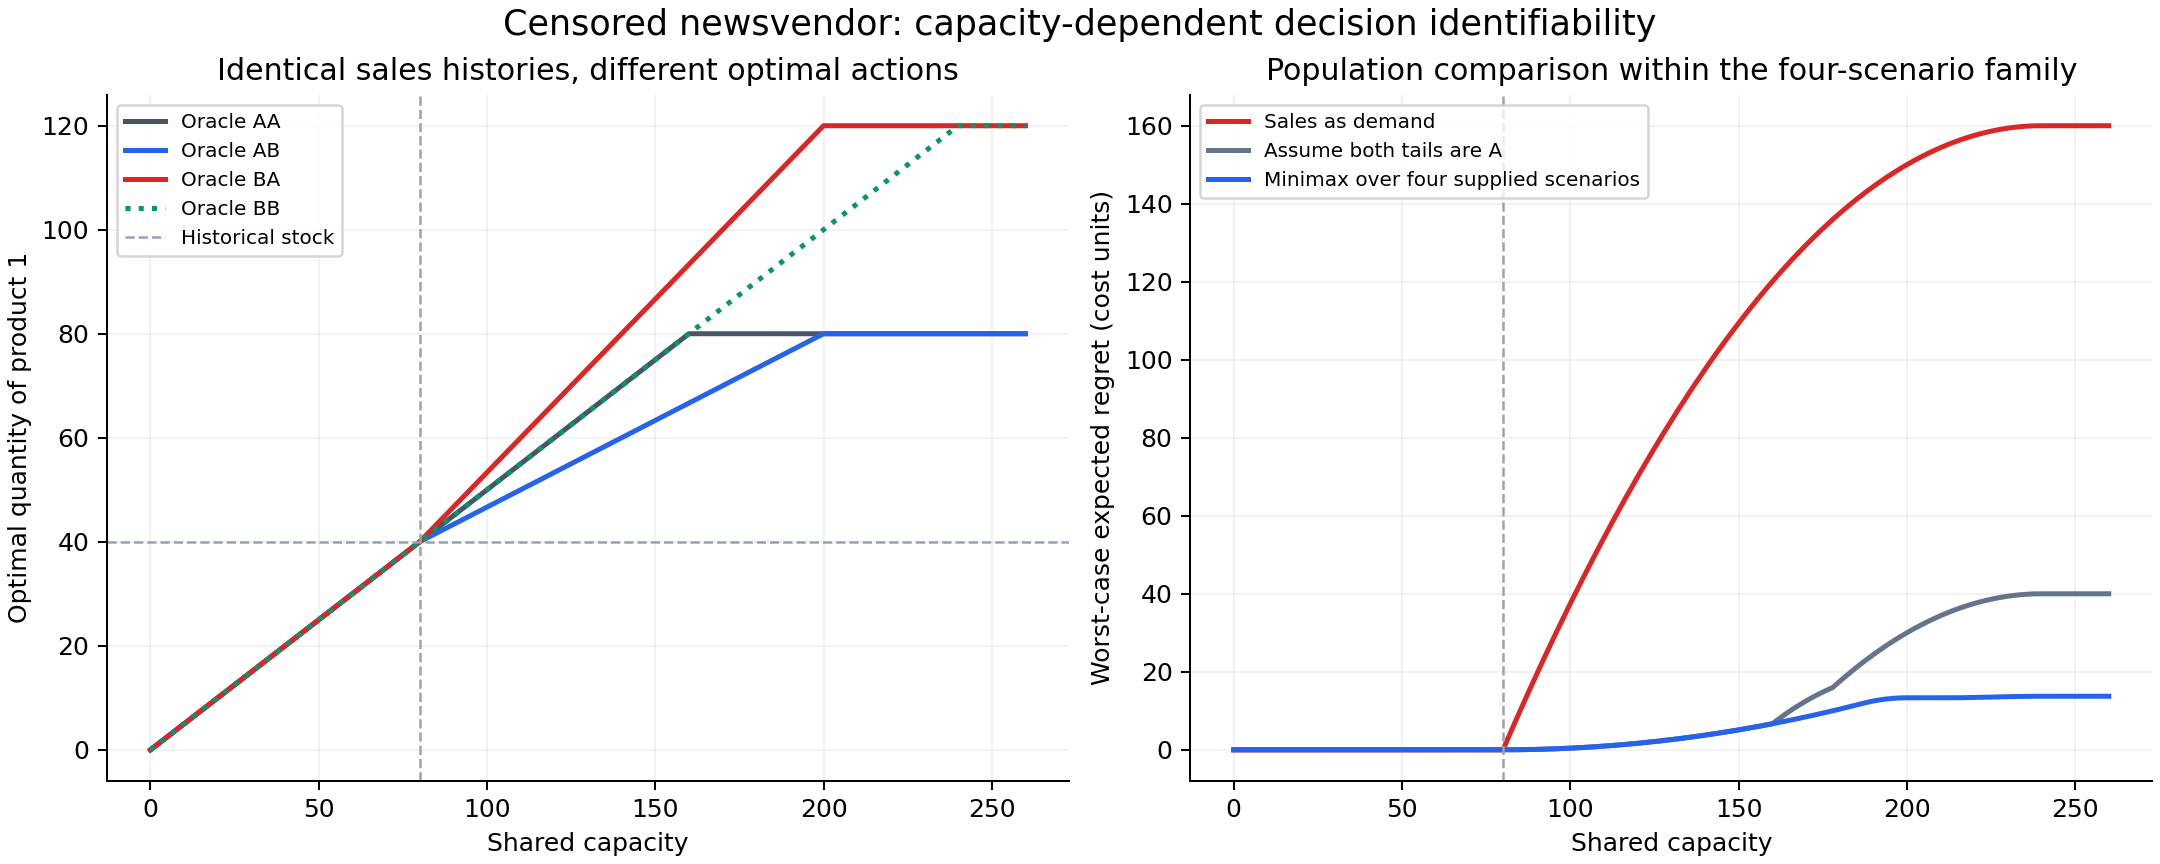

Data behind this chart, as committed beside it:
capacity, scenario, policy, q1, q2, expected_cost, oracle_cost, regret, unused_capacity
0.0, AA, oracle, 0.0, 0.0, 400.0, 400.0, 0.0, 0.0
0.0, AA, sales_as_demand, 0.0, 0.0, 400.0, 400.0, 0.0, 0.0
0.0, AA, assume_A_tail, 0.0, 0.0, 400.0, 400.0, 0.0, 0.0
0.0, AA, finite_scenario_minimax, 0.0, 0.0, 400.0, 400.0, 0.0, 0.0
0.0, AB, oracle, 0.0, 0.0, 472.0, 472.0, 0.0, 0.0
0.0, AB, sales_as_demand, 0.0, 0.0, 472.0, 472.0, 0.0, 0.0
0.0, AB, assume_A_tail, 0.0, 0.0, 472.0, 472.0, 0.0, 0.0
0.0, AB, finite_scenario_minimax, 0.0, 0.0, 472.0, 472.0, 0.0, 0.0
0.0, BA, oracle, 0.0, 0.0, 472.0, 472.0, 0.0, 0.0
0.0, BA, sales_as_demand, 0.0, 0.0, 472.0, 472.0, 0.0, 0.0
0.0, BA, assume_A_tail, 0.0, 0.0, 472.0, 472.0, 0.0, 0.0
0.0, BA, finite_scenario_minimax, 0.0, 0.0, 472.0, 472.0, 0.0, 0.0
0.0, BB, oracle, 0.0, 0.0, 544.0, 544.0, 0.0, 0.0
0.0, BB, sales_as_demand, 0.0, 0.0, 544.0, 544.0, 0.0, 0.0
0.0, BB, assume_A_tail, 0.0, 0.0, 544.0, 544.0, 0.0, 0.0
0.0, BB, finite_scenario_minimax, 0.0, 0.0, 544.0, 544.0, 0.0, 0.0
2.0, AA, oracle, 1, 1, 392.1, 392.1, 0.0, 7.327471962526033e-15
2.0, AA, sales_as_demand, 1, 1, 392.1, 392.1, 0.0, 7.327471962526033e-15
2.0, AA, assume_A_tail, 1, 1, 392.1, 392.1, 0.0, 7.327471962526033e-15
2.0, AA, finite_scenario_minimax, 1, 1, 392.1, 392.1, 5.115907697472721e-13, 1.4055423491754482e-13
2.0, AB, oracle, 1, 1, 464.1, 464.1, 0.0, 2.737809978725636e-13
2.0, AB, sales_as_demand, 1, 1, 464.1, 464.1, 0.0, 7.327471962526033e-15
2.0, AB, assume_A_tail, 1, 1, 464.1, 464.1, 0.0, 7.327471962526033e-15
2.0, AB, finite_scenario_minimax, 1, 1, 464.1, 464.1, 0.0, 1.4055423491754482e-13
2.0, BA, oracle, 1, 1, 464.1, 464.1, 0.0, 2.737809978725636e-13
2.0, BA, sales_as_demand, 1, 1, 464.1, 464.1, 0.0, 7.327471962526033e-15
2.0, BA, assume_A_tail, 1, 1, 464.1, 464.1, 0.0, 7.327471962526033e-15
2.0, BA, finite_scenario_minimax, 1, 1, 464.1, 464.1, 0.0, 1.4055423491754482e-13
2.0, BB, oracle, 1, 1, 536, 536, 0.0, 7.327471962526033e-15
2.0, BB, sales_as_demand, 1, 1, 536, 536, 0.0, 7.327471962526033e-15
2.0, BB, assume_A_tail, 1, 1, 536, 536, 0.0, 7.327471962526033e-15
2.0, BB, finite_scenario_minimax, 1, 1, 536.1, 536, 5.684341886080801e-13, 1.4055423491754482e-13
4.0, AA, oracle, 2, 2, 384.2, 384.2, 0.0, 0.0
4.0, AA, sales_as_demand, 2, 2, 384.2, 384.2, 0.0, 0.0
4.0, AA, assume_A_tail, 2, 2, 384.2, 384.2, 0.0, 0.0
4.0, AA, finite_scenario_minimax, 2, 2, 384.2, 384.2, 0.0, 0.0
4.0, AB, oracle, 2, 2, 456.2, 456.2, 0.0, 0.0
4.0, AB, sales_as_demand, 2, 2, 456.2, 456.2, 0.0, 0.0
4.0, AB, assume_A_tail, 2, 2, 456.2, 456.2, 0.0, 0.0
4.0, AB, finite_scenario_minimax, 2, 2, 456.2, 456.2, 0.0, 0.0
4.0, BA, oracle, 2, 2, 456.2, 456.2, 0.0, 0.0
4.0, BA, sales_as_demand, 2, 2, 456.2, 456.2, 0.0, 0.0
4.0, BA, assume_A_tail, 2, 2, 456.2, 456.2, 0.0, 0.0
4.0, BA, finite_scenario_minimax, 2, 2, 456.2, 456.2, 0.0, 0.0
4.0, BB, oracle, 2, 2, 528.2, 528.2, 0.0, 0.0
4.0, BB, sales_as_demand, 2, 2, 528.2, 528.2, 0.0, 0.0
4.0, BB, assume_A_tail, 2, 2, 528.2, 528.2, 0.0, 0.0
4.0, BB, finite_scenario_minimax, 2, 2, 528.2, 528.2, 0.0, 0.0
6.0, AA, oracle, 3, 3, 376.4, 376.4, 0.0, 3.552713678800501e-15
6.0, AA, sales_as_demand, 3, 3, 376.4, 376.4, 0.0, 3.552713678800501e-15
6.0, AA, assume_A_tail, 3, 3, 376.4, 376.4, 0.0, 3.552713678800501e-15
6.0, AA, finite_scenario_minimax, 3, 3, 376.4, 376.4, 0.0, 3.552713678800501e-15
6.0, AB, oracle, 3, 3, 448.5, 448.5, 0.0, 3.552713678800501e-15
6.0, AB, sales_as_demand, 3, 3, 448.5, 448.5, 0.0, 3.552713678800501e-15
6.0, AB, assume_A_tail, 3, 3, 448.5, 448.5, 0.0, 3.552713678800501e-15
6.0, AB, finite_scenario_minimax, 3, 3, 448.5, 448.5, 0.0, 3.552713678800501e-15
6.0, BA, oracle, 3, 3, 448.5, 448.5, 0.0, 3.552713678800501e-15
6.0, BA, sales_as_demand, 3, 3, 448.5, 448.5, 0.0, 3.552713678800501e-15
6.0, BA, assume_A_tail, 3, 3, 448.5, 448.5, 0.0, 3.552713678800501e-15
6.0, BA, finite_scenario_minimax, 3, 3, 448.5, 448.5, 0.0, 3.552713678800501e-15
... 2,036 more rows
